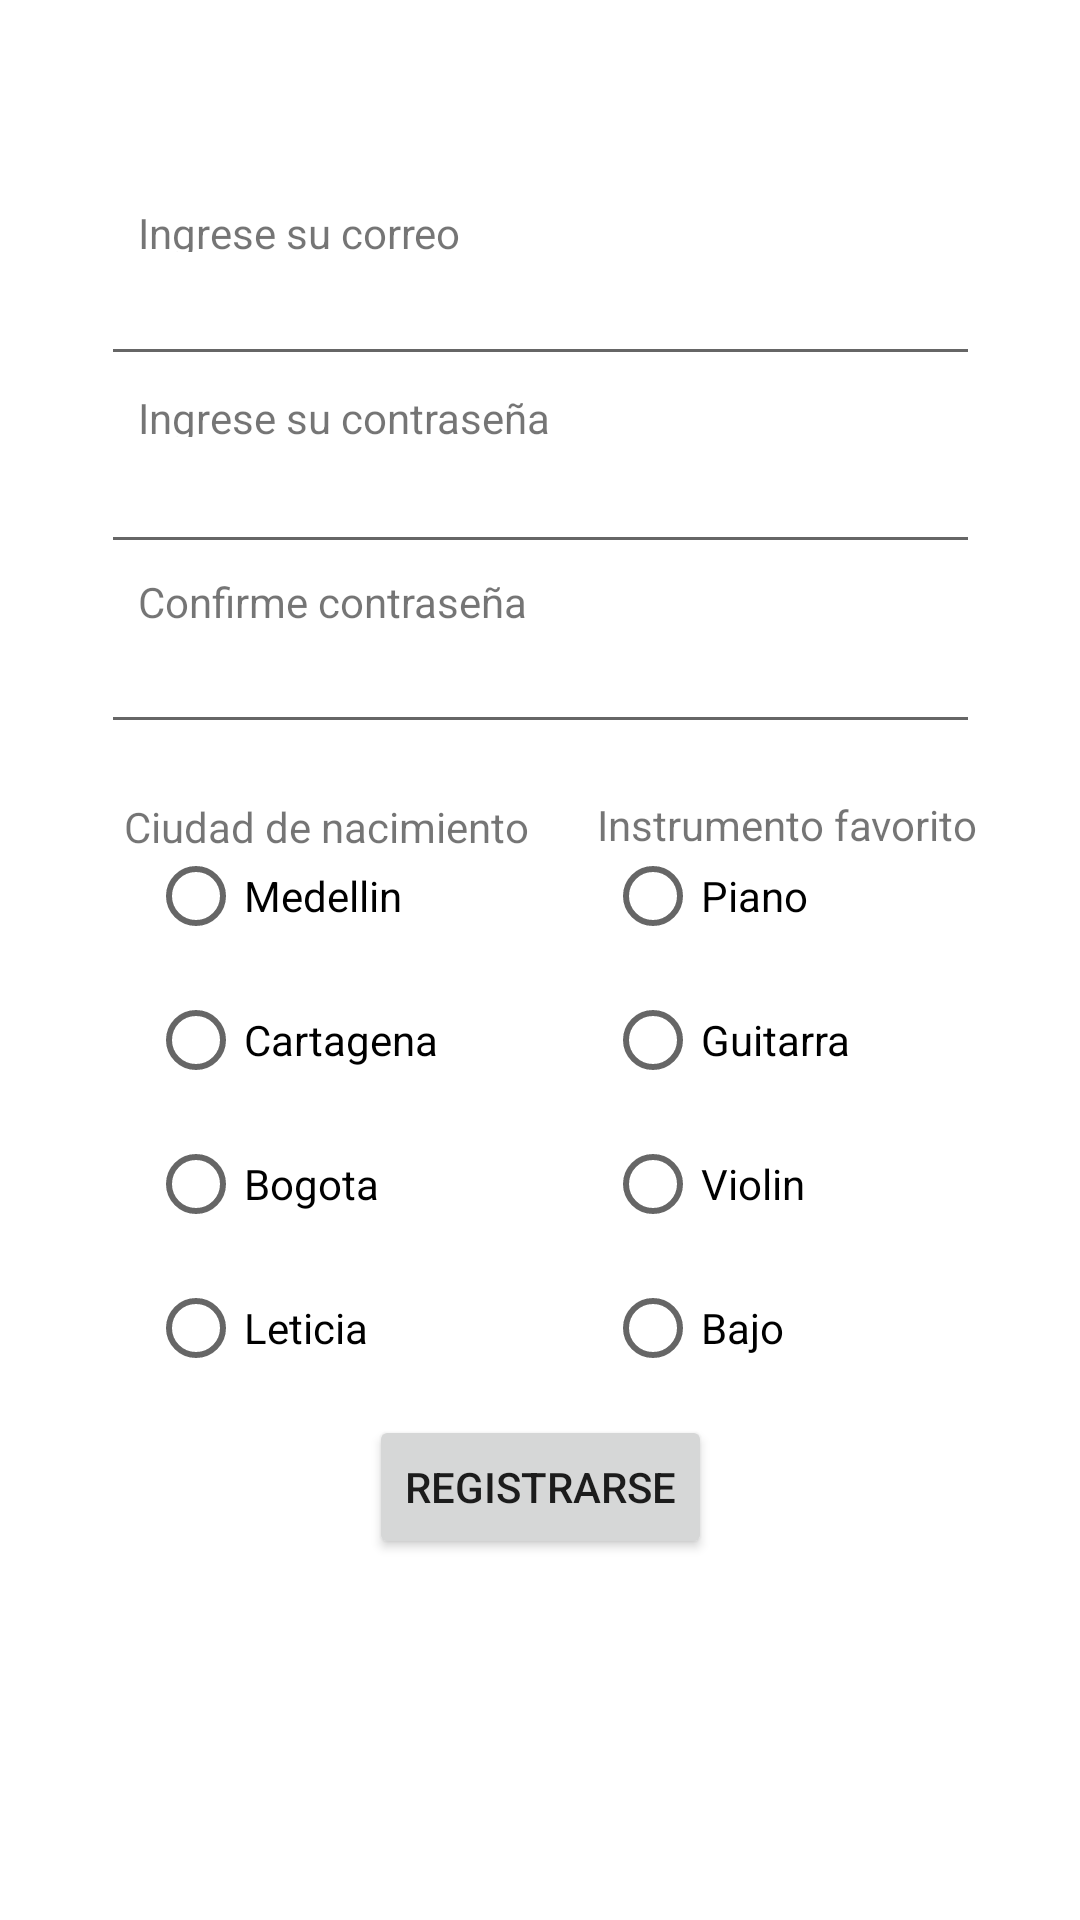

The Android layout XML behind this screen, and the referenced resources:
<!-- AndroidManifest.xml: application theme Theme.Sistema_Login -->
<!-- res/layout/activity_registros.xml -->
<?xml version="1.0" encoding="utf-8"?>
<androidx.constraintlayout.widget.ConstraintLayout xmlns:android="http://schemas.android.com/apk/res/android"
    xmlns:app="http://schemas.android.com/apk/res-auto"
    xmlns:tools="http://schemas.android.com/tools"
    android:layout_width="match_parent"
    android:layout_height="match_parent"
    tools:context=".registros"
    android:background="@drawable/screen1">
    >

    <EditText
        android:id="@+id/mail"
        android:layout_width="293dp"
        android:layout_height="38dp"
        android:ems="10"
        android:inputType="textEmailAddress"
        app:layout_constraintBottom_toBottomOf="parent"
        app:layout_constraintEnd_toEndOf="parent"
        app:layout_constraintStart_toStartOf="parent"
        app:layout_constraintTop_toTopOf="parent"
        app:layout_constraintVertical_bias="0.145" />

    <EditText
        android:id="@+id/pass1"
        android:layout_width="293dp"
        android:layout_height="38dp"
        android:ems="10"
        android:inputType="textPassword"
        app:layout_constraintBottom_toBottomOf="parent"
        app:layout_constraintEnd_toEndOf="parent"
        app:layout_constraintStart_toStartOf="parent"
        app:layout_constraintTop_toTopOf="parent"
        app:layout_constraintVertical_bias="0.249" />

    <EditText
        android:id="@+id/pass2"
        android:layout_width="293dp"
        android:layout_height="38dp"
        android:ems="10"
        android:inputType="textPassword"
        app:layout_constraintBottom_toBottomOf="parent"
        app:layout_constraintEnd_toEndOf="parent"
        app:layout_constraintStart_toStartOf="parent"
        app:layout_constraintTop_toTopOf="parent"
        app:layout_constraintVertical_bias="0.349" />

    <RadioGroup
        android:id="@+id/radioGroup"
        android:layout_width="wrap_content"
        android:layout_height="wrap_content"
        android:orientation="vertical"
        app:layout_constraintBottom_toBottomOf="parent"
        app:layout_constraintEnd_toEndOf="parent"
        app:layout_constraintHorizontal_bias="0.201"
        app:layout_constraintStart_toStartOf="parent"
        app:layout_constraintTop_toTopOf="parent"
        app:layout_constraintVertical_bias="0.613">

        <RadioButton
            android:id="@+id/medellin"
            android:layout_width="115dp"
            android:layout_height="wrap_content"
            android:onClick="onRadioButtonClicked"
            android:text="Medellin" />

        <RadioButton
            android:id="@+id/cartagena"
            android:layout_width="115dp"
            android:layout_height="wrap_content"
            android:onClick="onRadioButtonClicked"
            android:text="Cartagena" />

        <RadioButton
            android:id="@+id/bogota"
            android:layout_width="115dp"
            android:layout_height="wrap_content"
            android:onClick="onRadioButtonClicked"
            android:text="Bogota" />

        <RadioButton
            android:id="@+id/leticia"
            android:layout_width="115dp"
            android:layout_height="wrap_content"
            android:onClick="onRadioButtonClicked"
            android:text="Leticia" />
    </RadioGroup>

    <RadioGroup
        android:id="@+id/radioGroup1"
        android:layout_width="wrap_content"
        android:layout_height="wrap_content"
        android:orientation="vertical"
        app:layout_constraintBottom_toBottomOf="parent"
        app:layout_constraintEnd_toEndOf="parent"
        app:layout_constraintHorizontal_bias="0.823"
        app:layout_constraintStart_toStartOf="parent"
        app:layout_constraintTop_toTopOf="parent"
        app:layout_constraintVertical_bias="0.613">

        <RadioButton
            android:id="@+id/piano"
            android:layout_width="115dp"
            android:layout_height="wrap_content"
            android:onClick="onRadioButtonClicked1"
            android:text="Piano" />

        <RadioButton
            android:id="@+id/guitarra"
            android:layout_width="115dp"
            android:layout_height="wrap_content"
            android:onClick="onRadioButtonClicked1"
            android:text="Guitarra" />

        <RadioButton
            android:id="@+id/violin"
            android:layout_width="115dp"
            android:layout_height="wrap_content"
            android:onClick="onRadioButtonClicked1"
            android:text="Violin" />

        <RadioButton
            android:id="@+id/bajo"
            android:layout_width="match_parent"
            android:layout_height="wrap_content"
            android:onClick="onRadioButtonClicked1"
            android:text="Bajo" />
    </RadioGroup>

    <Button
        android:id="@+id/registro_completo"
        android:layout_width="wrap_content"
        android:layout_height="wrap_content"
        android:text="Registrarse"
        app:layout_constraintBottom_toBottomOf="parent"
        app:layout_constraintEnd_toEndOf="parent"
        app:layout_constraintStart_toStartOf="parent"
        app:layout_constraintTop_toTopOf="parent"
        app:layout_constraintVertical_bias="0.797" />

    <TextView
        android:id="@+id/textView2"
        android:layout_width="177dp"
        android:layout_height="16dp"
        android:text="Ingrese su correo"
        app:layout_constraintBottom_toBottomOf="parent"
        app:layout_constraintEnd_toEndOf="parent"
        app:layout_constraintHorizontal_bias="0.252"
        app:layout_constraintStart_toStartOf="parent"
        app:layout_constraintTop_toTopOf="parent"
        app:layout_constraintVertical_bias="0.109" />

    <TextView
        android:id="@+id/textView3"
        android:layout_width="177dp"
        android:layout_height="16dp"
        android:text="Ingrese su contraseña"
        app:layout_constraintBottom_toBottomOf="parent"
        app:layout_constraintEnd_toEndOf="parent"
        app:layout_constraintHorizontal_bias="0.252"
        app:layout_constraintStart_toStartOf="parent"
        app:layout_constraintTop_toTopOf="parent"
        app:layout_constraintVertical_bias="0.208" />

    <TextView
        android:id="@+id/textView4"
        android:layout_width="177dp"
        android:layout_height="16dp"
        android:text="Confirme contraseña"
        app:layout_constraintBottom_toBottomOf="parent"
        app:layout_constraintEnd_toEndOf="parent"
        app:layout_constraintHorizontal_bias="0.252"
        app:layout_constraintStart_toStartOf="parent"
        app:layout_constraintTop_toTopOf="parent"
        app:layout_constraintVertical_bias="0.306" />

    <TextView
        android:id="@+id/textView5"
        android:layout_width="166dp"
        android:layout_height="24dp"
        android:text="Ciudad de nacimiento"
        app:layout_constraintBottom_toBottomOf="parent"
        app:layout_constraintEnd_toEndOf="parent"
        app:layout_constraintHorizontal_bias="0.213"
        app:layout_constraintStart_toStartOf="parent"
        app:layout_constraintTop_toTopOf="parent"
        app:layout_constraintVertical_bias="0.432" />

    <TextView
        android:id="@+id/textView6"
        android:layout_width="135dp"
        android:layout_height="26dp"
        android:text="Instrumento favorito"
        app:layout_constraintBottom_toBottomOf="parent"
        app:layout_constraintEnd_toEndOf="parent"
        app:layout_constraintHorizontal_bias="0.884"
        app:layout_constraintStart_toStartOf="parent"
        app:layout_constraintTop_toTopOf="parent"
        app:layout_constraintVertical_bias="0.432" />

    <TextView
        android:id="@+id/textView7"
        android:layout_width="294dp"
        android:layout_height="60dp"
        android:textAlignment="center"
        app:layout_constraintBottom_toBottomOf="parent"
        app:layout_constraintEnd_toEndOf="parent"
        app:layout_constraintHorizontal_bias="0.495"
        app:layout_constraintStart_toStartOf="parent"
        app:layout_constraintTop_toTopOf="parent"
        app:layout_constraintVertical_bias="0.902" />

</androidx.constraintlayout.widget.ConstraintLayout>
<!-- resources referenced by this layout -->
<resources>
  <style name="Theme.Sistema_Login" parent="Theme.MaterialComponents.DayNight.DarkActionBar">
          
          <item name="colorPrimary">@color/purple_500</item>
          <item name="colorPrimaryVariant">@color/purple_700</item>
          <item name="colorOnPrimary">@color/white</item>
          
          <item name="colorSecondary">@color/teal_200</item>
          <item name="colorSecondaryVariant">@color/teal_700</item>
          <item name="colorOnSecondary">@color/black</item>
          
          <item name="android:statusBarColor" tools:targetApi="l">?attr/colorPrimaryVariant</item>
          
      </style>
  <!-- not gathered from this repository: default colours our renderer supplied (Android Studio template values) -->
  <color name="purple_500">#FF6200EE</color>
  <color name="purple_700">#FF3700B3</color>
  <color name="teal_200">#FF03DAC5</color>
  <color name="teal_700">#FF018786</color>
  <color name="black">#FF000000</color>
  <color name="white">#FFFFFFFF</color>
</resources>
